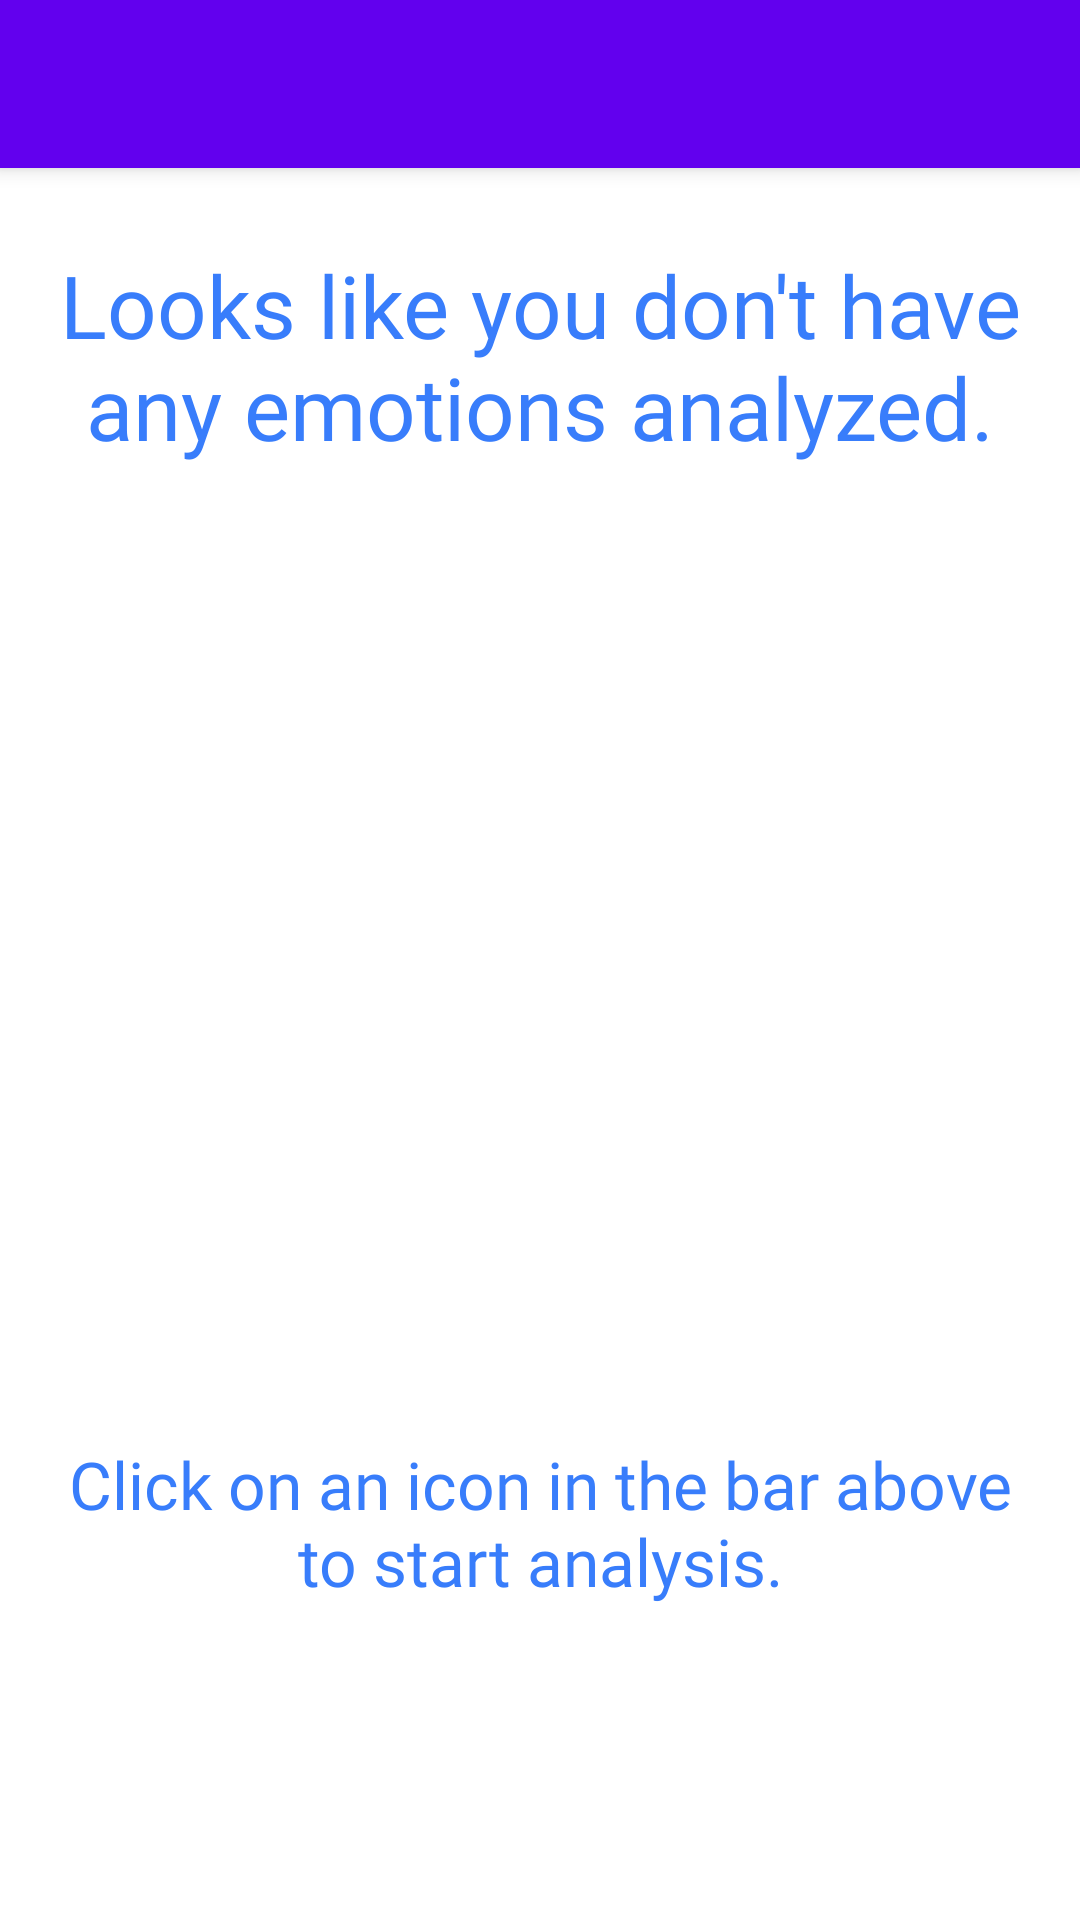

Produce the Android XML layout that renders to this screen, including the resource entries it uses.
<!-- AndroidManifest.xml: fallback theme Theme.MaterialComponents.DayNight.NoActionBar -->
<!-- res/layout/activity_emotions_analyzer.xml -->
<?xml version="1.0" encoding="utf-8"?>
<android.support.v4.widget.DrawerLayout xmlns:android="http://schemas.android.com/apk/res/android"
    xmlns:app="http://schemas.android.com/apk/res-auto"
    xmlns:tools="http://schemas.android.com/tools"
    android:id="@+id/drawer_layout"
    android:layout_width="match_parent"
    android:layout_height="match_parent"
    android:fitsSystemWindows="true"
    tools:openDrawer="start">

    <include
        layout="@layout/app_bar_emotions_analyzer"
        android:layout_width="match_parent"
        android:layout_height="match_parent" />

    <android.support.design.widget.NavigationView
        android:id="@+id/nav_view"
        android:layout_width="wrap_content"
        android:layout_height="match_parent"
        android:layout_gravity="start"
        android:fitsSystemWindows="true"
        app:headerLayout="@layout/nav_header_emotions_analyzer"
        app:menu="@menu/activity_emotions_analyzer_drawer" />



</android.support.v4.widget.DrawerLayout>
<!-- res/layout/app_bar_emotions_analyzer.xml (included above) -->
<?xml version="1.0" encoding="utf-8"?>
<android.support.design.widget.CoordinatorLayout xmlns:android="http://schemas.android.com/apk/res/android"
    xmlns:app="http://schemas.android.com/apk/res-auto"
    xmlns:tools="http://schemas.android.com/tools"
    android:layout_width="match_parent"
    android:layout_height="match_parent"
    tools:context=".EmotionsAnalyzer">

    <android.support.design.widget.AppBarLayout
        android:layout_width="match_parent"
        android:layout_height="wrap_content"
        android:theme="@style/AppTheme.AppBarOverlay">

        <android.support.v7.widget.Toolbar
            android:id="@+id/toolbar"
            android:layout_width="match_parent"
            android:layout_height="?attr/actionBarSize"
            android:background="?attr/colorPrimary"
            app:popupTheme="@style/AppTheme.PopupOverlay" />

    </android.support.design.widget.AppBarLayout>

    <include layout="@layout/content_emotions_analyzer" />

    <RelativeLayout
        android:layout_width="match_parent"
        android:layout_height="match_parent">

        <ListView
            android:id="@+id/listView"
            android:layout_alignParentTop="true"
            android:layout_marginTop="57dp"
            android:divider="#467cf1"
            android:dividerHeight="5dp"
            android:layout_width="wrap_content"
            android:layout_height="wrap_content"></ListView>

        <TextView
            android:layout_width="wrap_content"
            android:layout_height="wrap_content"
            android:id = "@+id/hiddenText"
            android:layout_above="@id/hiddenimage"
            android:layout_marginLeft="8dp"
            android:layout_marginRight="8dp"
            android:layout_marginBottom="15dp"
            android:textSize="29dp"
            android:layout_centerHorizontal="true"
            android:fontFamily="@font/pacifico"
            android:textAlignment="center"
            android:text = "Looks like you don't have any emotions analyzed."
            android:textColor="#387dfb"
            />

        <ImageView
            android:id="@+id/hiddenimage"
            android:layout_width="300dp"
            android:layout_height="300dp"
            android:layout_centerInParent="true"
            android:src="@drawable/sad" />
        <TextView
            android:layout_width="wrap_content"
            android:layout_height="wrap_content"
            android:id = "@+id/hiddenText2"
            android:layout_below="@id/hiddenimage"
            android:layout_marginTop="10dp"
            android:textSize="22dp"
            android:layout_centerHorizontal="true"
            android:textAlignment="center"
            android:layout_marginLeft="15dp"
            android:layout_marginRight="15dp"
            android:fontFamily="@font/pacifico"
            android:text = "Click on an icon in the bar above to start analysis."
            android:textColor="#387dfb"
            />
    </RelativeLayout>
</android.support.design.widget.CoordinatorLayout>
<!-- res/layout/nav_header_emotions_analyzer.xml (included above) -->
<?xml version="1.0" encoding="utf-8"?>
<LinearLayout xmlns:android="http://schemas.android.com/apk/res/android"
    xmlns:app="http://schemas.android.com/apk/res-auto"
    android:layout_width="match_parent"
    android:layout_height="@dimen/nav_header_height"
    android:background="@drawable/side_nav_bar2"
    android:gravity="bottom"
    android:orientation="vertical"
    android:paddingBottom="@dimen/activity_vertical_margin"
    android:paddingLeft="@dimen/activity_horizontal_margin"
    android:paddingRight="@dimen/activity_horizontal_margin"
    android:paddingTop="@dimen/activity_vertical_margin"
    android:theme="@style/ThemeOverlay.AppCompat.Dark">

    <ImageView
        android:id="@+id/imageView"
        android:layout_width="80dp"
        android:layout_height="80dp"
        android:contentDescription="@string/nav_header_desc"
        android:paddingTop="@dimen/nav_header_vertical_spacing"
        app:srcCompat="@drawable/infoimage" />

    <TextView
        android:layout_width="match_parent"
        android:layout_height="wrap_content"
        android:textColor="#1466ff"
        android:textSize="15dp"
        android:id = "@+id/navname"
        android:paddingTop="@dimen/nav_header_vertical_spacing"
        android:text="Ishaan Javali"
        android:textAppearance="@style/TextAppearance.AppCompat.Body1" />

    <TextView
        android:id="@+id/textView"
        android:layout_width="wrap_content"
        android:layout_height="wrap_content"
        android:text="(848) - 248 - 2353" />

</LinearLayout>
<!-- res/layout/content_emotions_analyzer.xml (included above) -->
<?xml version="1.0" encoding="utf-8"?>
<RelativeLayout xmlns:android="http://schemas.android.com/apk/res/android"
    xmlns:app="http://schemas.android.com/apk/res-auto"
    xmlns:tools="http://schemas.android.com/tools"
    android:layout_width="match_parent"
    android:layout_height="match_parent"
    app:layout_behavior="@string/appbar_scrolling_view_behavior"
    tools:context=".EmotionsAnalyzer"
    tools:showIn="@layout/app_bar_emotions_analyzer">



</RelativeLayout>
<!-- resources referenced by this layout -->
<resources>
  <!-- drawable side_nav_bar2 (drawable) -->
  <shape xmlns:android="http://schemas.android.com/apk/res/android"
      android:shape="rectangle">
      <gradient
          android:angle="135"
          android:centerColor="#649dff"
          android:endColor="#338cff"
          android:startColor="#338cff"
          android:type="linear" />
  
  </shape>
  <string name="nav_header_desc">Navigation header</string>
  <style name="AppTheme.AppBarOverlay" parent="ThemeOverlay.AppCompat.Dark.ActionBar" />
  <style name="AppTheme.PopupOverlay" parent="ThemeOverlay.AppCompat.Light" />
</resources>
